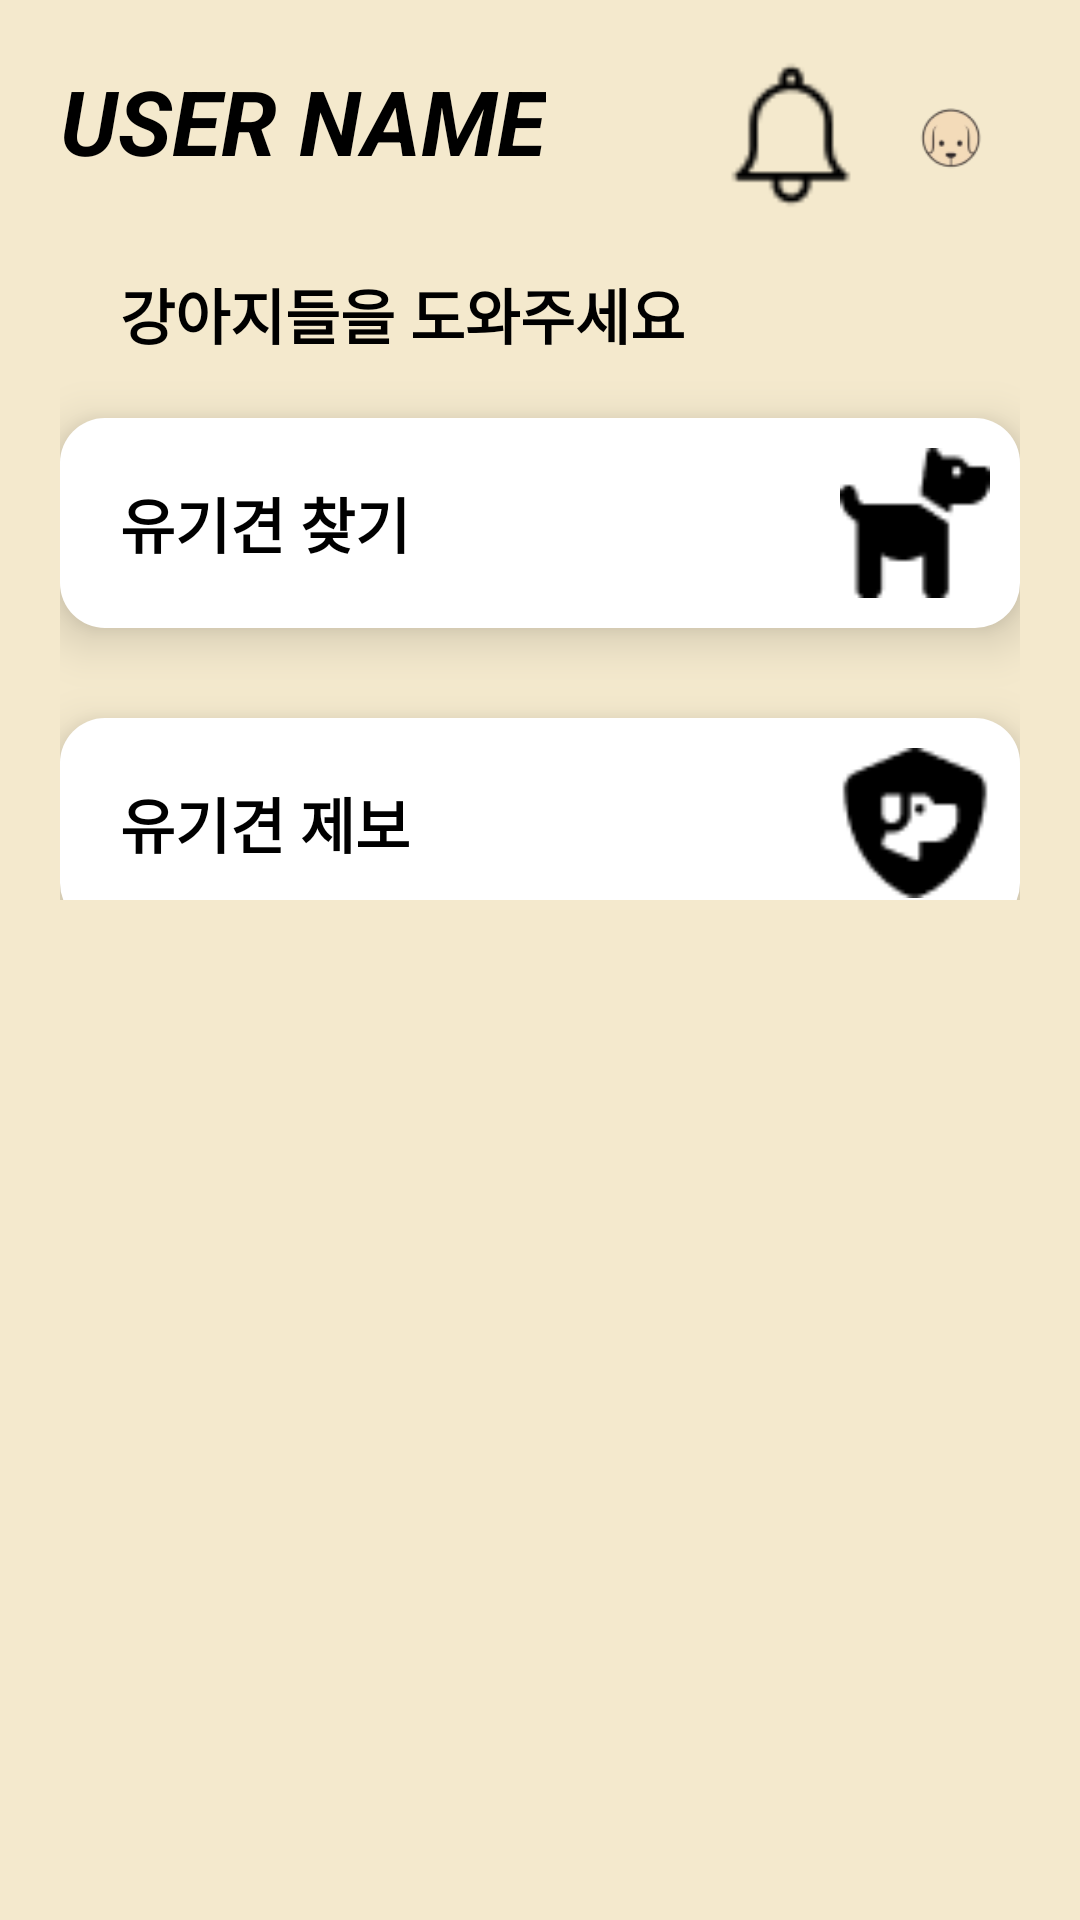

Here is an Android app screen rendered from its layout file. Give the layout XML and the strings, colors and styles it references.
<!-- AndroidManifest.xml: application theme Theme.2023WebApp -->
<!-- res/layout/activity_main.xml -->
<?xml version="1.0" encoding="utf-8"?>
<LinearLayout xmlns:android="http://schemas.android.com/apk/res/android"
    xmlns:app="http://schemas.android.com/apk/res-auto"
    xmlns:tools="http://schemas.android.com/tools"
    android:layout_width="match_parent"
    android:layout_height="match_parent"
    android:orientation="vertical"
    tools:context=".MainActivity"
    android:background="#F4E9CD"
    android:weightSum="2">

    <LinearLayout
        android:layout_width="match_parent"
        android:layout_height="match_parent"
        android:orientation="vertical"
        android:layout_margin="20dp"
        android:layout_weight="1">
        <RelativeLayout
            android:layout_width="match_parent"
            android:layout_height="wrap_content"
            android:orientation="horizontal">
            <TextView
                android:layout_width="wrap_content"
                android:layout_height="wrap_content"
                android:text="USER NAME"
                android:textColor="@color/black"
                android:textStyle="italic|bold"
                android:textSize="30dp"/>
            <ImageView

                android:layout_width="50dp"
                android:layout_height="50dp"
                android:layout_toLeftOf="@id/dog"
                android:src="@drawable/alarm"/>
            <ImageView
                android:layout_alignParentRight="true"
                android:layout_width="50dp"
                android:layout_height="50dp"
                android:id="@+id/dog"
                android:src="@drawable/dogicon"/>
        </RelativeLayout>
        <TextView
            android:layout_margin="20dp"
            android:textSize="20dp"
            android:textColor="@color/black"
            android:layout_width="wrap_content"
            android:layout_height="wrap_content"
            android:text="강아지들을 도와주세요"
            android:textStyle="bold"
            />
        <RelativeLayout

            android:layout_width="match_parent"
            android:layout_height="70dp"
            android:elevation="10dp"
            android:background="@drawable/linear">
        <TextView
            android:textSize="20dp"
            android:textColor="@color/black"
            android:textStyle="bold"
            android:layout_margin="20dp"
            android:layout_alignParentLeft="true"
            android:layout_centerInParent="true"
            android:layout_width="wrap_content"
            android:layout_height="wrap_content"
            android:text="유기견 찾기"/>
            <ImageView
                android:layout_margin="10dp"
                android:layout_centerInParent="true"
                android:layout_alignParentRight="true"
                android:layout_width="50dp"
                android:layout_height="50dp"
                android:src="@drawable/dogicon3"/>
        </RelativeLayout>
        <RelativeLayout
            android:layout_marginTop="30dp"
            android:layout_width="match_parent"
            android:layout_height="70dp"
            android:elevation="10dp"
            android:background="@drawable/linear">
            <TextView
                android:textSize="20dp"
                android:textColor="@color/black"
                android:textStyle="bold"
                android:layout_margin="20dp"
                android:layout_alignParentLeft="true"
                android:layout_centerInParent="true"
                android:layout_width="wrap_content"
                android:layout_height="wrap_content"
                android:text="유기견 제보"/>
            <ImageView
                android:layout_margin="10dp"
                android:layout_centerInParent="true"
                android:layout_alignParentRight="true"
                android:layout_width="50dp"
                android:layout_height="50dp"
                android:src="@drawable/dogicon2"/>
        </RelativeLayout>
    </LinearLayout>
    <LinearLayout
        android:layout_width="match_parent"
        android:layout_height="match_parent"
        android:layout_weight="1">

    </LinearLayout>

</LinearLayout>
<!-- resources referenced by this layout -->
<resources>
  <!-- drawable alarm: png bitmap (drawable-v24, 619 bytes) -->
  <!-- drawable dogicon: png bitmap (drawable-v24, 2639 bytes) -->
  <!-- drawable dogicon2: png bitmap (drawable-v24, 624 bytes) -->
  <!-- drawable dogicon3: png bitmap (drawable-v24, 497 bytes) -->
  <!-- drawable linear (drawable) -->
  <?xml version="1.0" encoding="utf-8"?>
  <selector xmlns:android="http://schemas.android.com/apk/res/android">
      <item>
          <shape xmlns:android="http://schemas.android.com/apk/res/android"
              android:shape="rectangle" android:padding = "10dp">
              <solid android:color="#ffffff"></solid>
              <corners
                  android:bottomLeftRadius="15dp"
                  android:bottomRightRadius="15dp"
                  android:topLeftRadius="15dp"
                  android:topRightRadius="15dp"></corners>
  
  
          </shape>
      </item>
  </selector>
  <style name="Theme.2023WebApp" parent="Theme.MaterialComponents.DayNight.DarkActionBar">
          
          <item name="colorPrimary">@color/purple_500</item>
          <item name="colorPrimaryVariant">@color/purple_700</item>
          <item name="colorOnPrimary">@color/white</item>
          
          <item name="colorSecondary">@color/teal_200</item>
          <item name="colorSecondaryVariant">@color/teal_700</item>
          <item name="colorOnSecondary">@color/black</item>
          
          <item name="android:statusBarColor" tools:targetApi="l">?attr/colorPrimaryVariant</item>
          
      </style>
  <!-- not gathered from this repository: default colours our renderer supplied (Android Studio template values) -->
  <color name="purple_500">#FF6200EE</color>
  <color name="purple_700">#FF3700B3</color>
  <color name="teal_200">#FF03DAC5</color>
  <color name="teal_700">#FF018786</color>
  <color name="black">#FF000000</color>
  <color name="white">#FFFFFFFF</color>
</resources>
